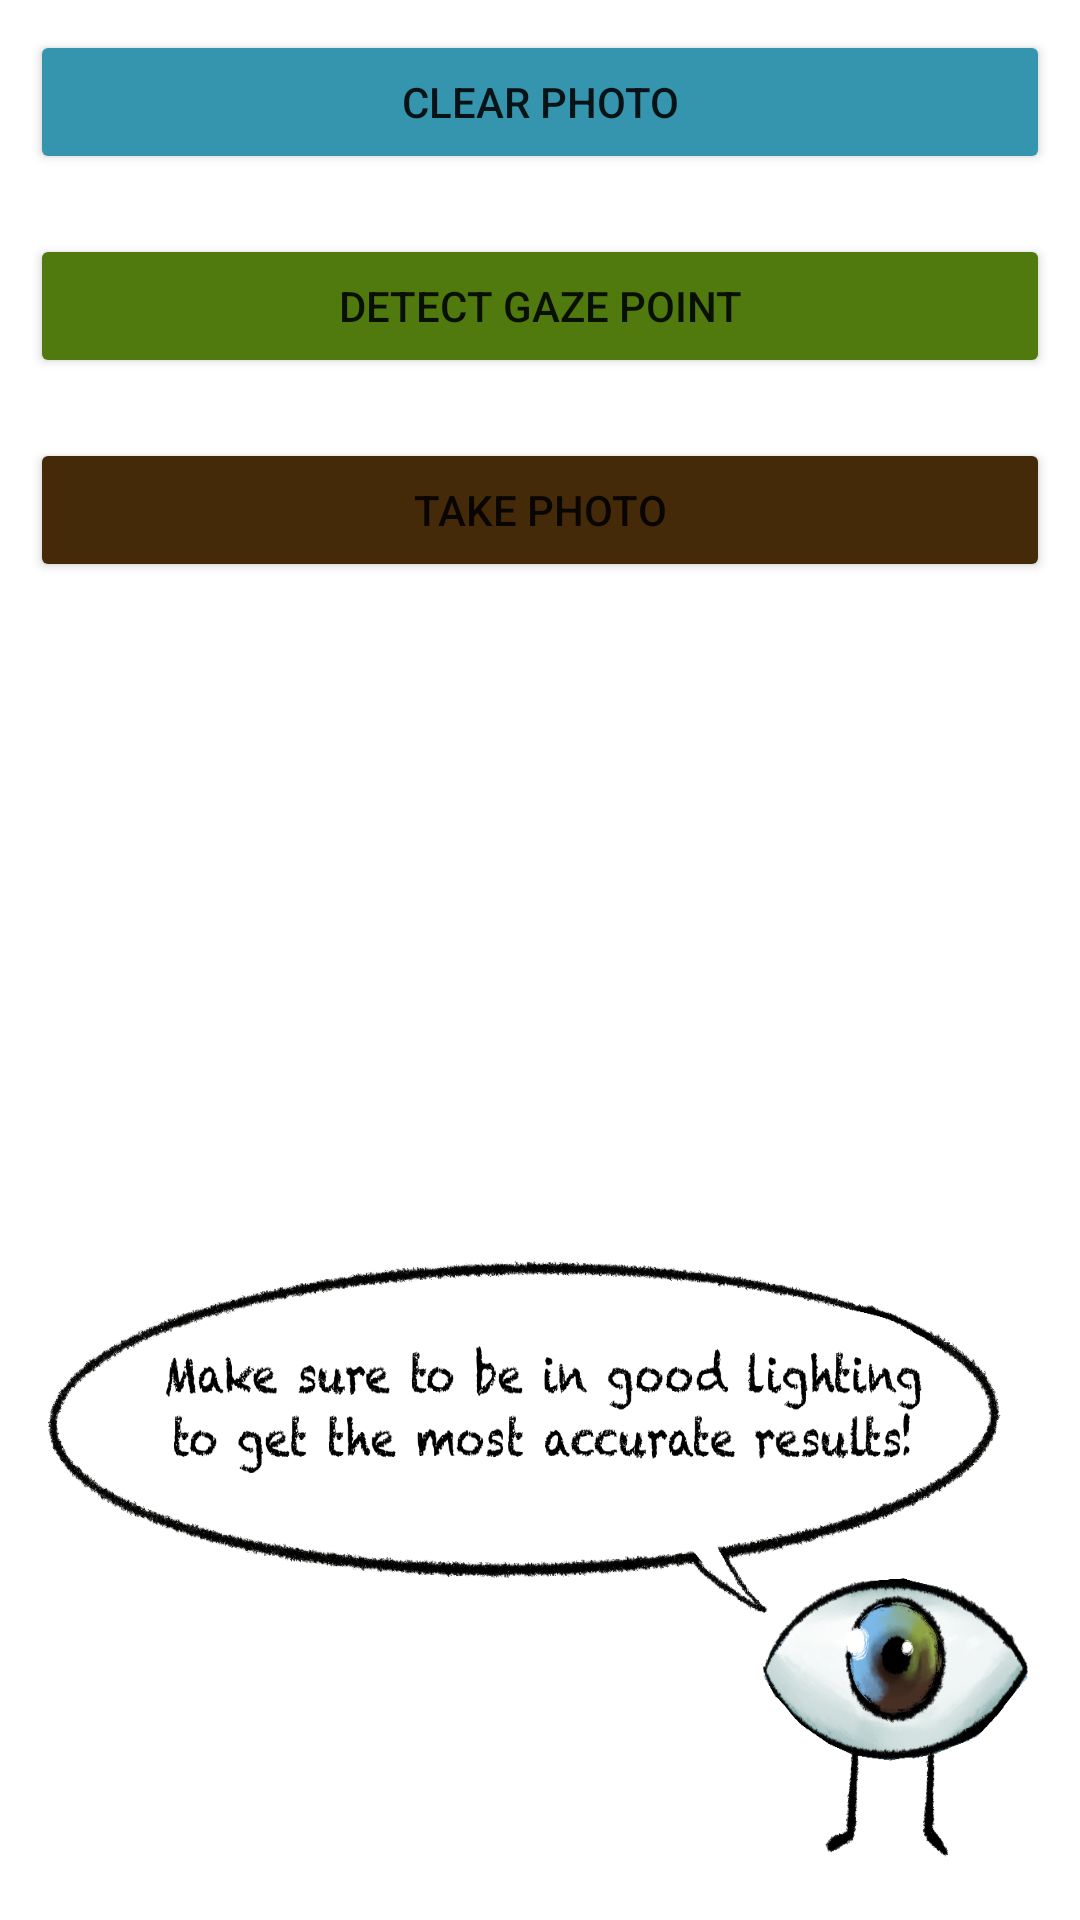

The Android layout XML behind this screen, and the referenced resources:
<!-- AndroidManifest.xml: application theme Theme.Camera3 -->
<!-- res/layout/activity_main.xml -->
<?xml version="1.0" encoding="utf-8"?>
<RelativeLayout xmlns:android="http://schemas.android.com/apk/res/android"
    xmlns:app="http://schemas.android.com/apk/res-auto"
    xmlns:tools="http://schemas.android.com/tools"
    android:layout_width="match_parent"
    android:layout_height="match_parent"
    tools:context=".MainActivity"
    android:background="@drawable/gazerbg"
    >

    <LinearLayout
        android:layout_width="match_parent"
        android:layout_height="wrap_content"
        android:orientation="vertical">

        <Button
            android:id="@+id/Clearbutton"
            android:layout_width="match_parent"
            android:layout_height="wrap_content"
            android:layout_margin="10dp"
            android:backgroundTint="#3695AE"
            android:text="Clear Photo" />

        <Button
            android:id="@+id/detecFacesBtn"
            android:layout_width="match_parent"
            android:layout_height="wrap_content"
            android:layout_gravity="center"
            android:layout_margin="10dp"
            android:backgroundTint="#507A0D"
            android:text="Detect Gaze Point" />

        <Button
            android:id="@+id/button"
            android:layout_width="match_parent"
            android:layout_height="wrap_content"
            android:layout_margin="10dp"
            android:backgroundTint="#452A09"
            android:text="Take Photo" />

        <ImageView
            android:id="@+id/imageView"
            android:layout_width="wrap_content"
            android:layout_height="wrap_content"
            android:layout_margin="16dp"
            android:layout_below="@id/button" />

        <ImageView
            android:id="@+id/croppedImageIv"
            android:layout_width="match_parent"
            android:layout_height="wrap_content"
            android:layout_margin="16dp"
            android:adjustViewBounds="true" />

        <ImageView
            android:id="@+id/croppedImageIv1"
            android:layout_width="match_parent"
            android:layout_height="678dp"
            android:layout_margin="16dp"
            android:adjustViewBounds="true" />

    </LinearLayout>

</RelativeLayout>
<!-- resources referenced by this layout -->
<resources>
  <!-- drawable gazerbg: png bitmap (drawable, 284349 bytes) -->
  <style name="Theme.Camera3" parent="Theme.MaterialComponents.DayNight.NoActionBar">
          
          <item name="colorPrimary">@color/purple_500</item>
          <item name="colorPrimaryVariant">#452A09</item>
          <item name="colorOnPrimary">@color/white</item>
          
          <item name="colorSecondary">@color/teal_200</item>
          <item name="colorSecondaryVariant">@color/teal_700</item>
          <item name="colorOnSecondary">@color/black</item>
          
          <item name="android:statusBarColor">?attr/colorPrimaryVariant</item>
          
      </style>
  <color name="purple_500">#FF6200EE</color>
  <color name="white">#FFFFFFFF</color>
  <color name="teal_200">#507A0D</color>
  <color name="teal_700">#452A09</color>
  <color name="black">#FF000000</color>
</resources>
